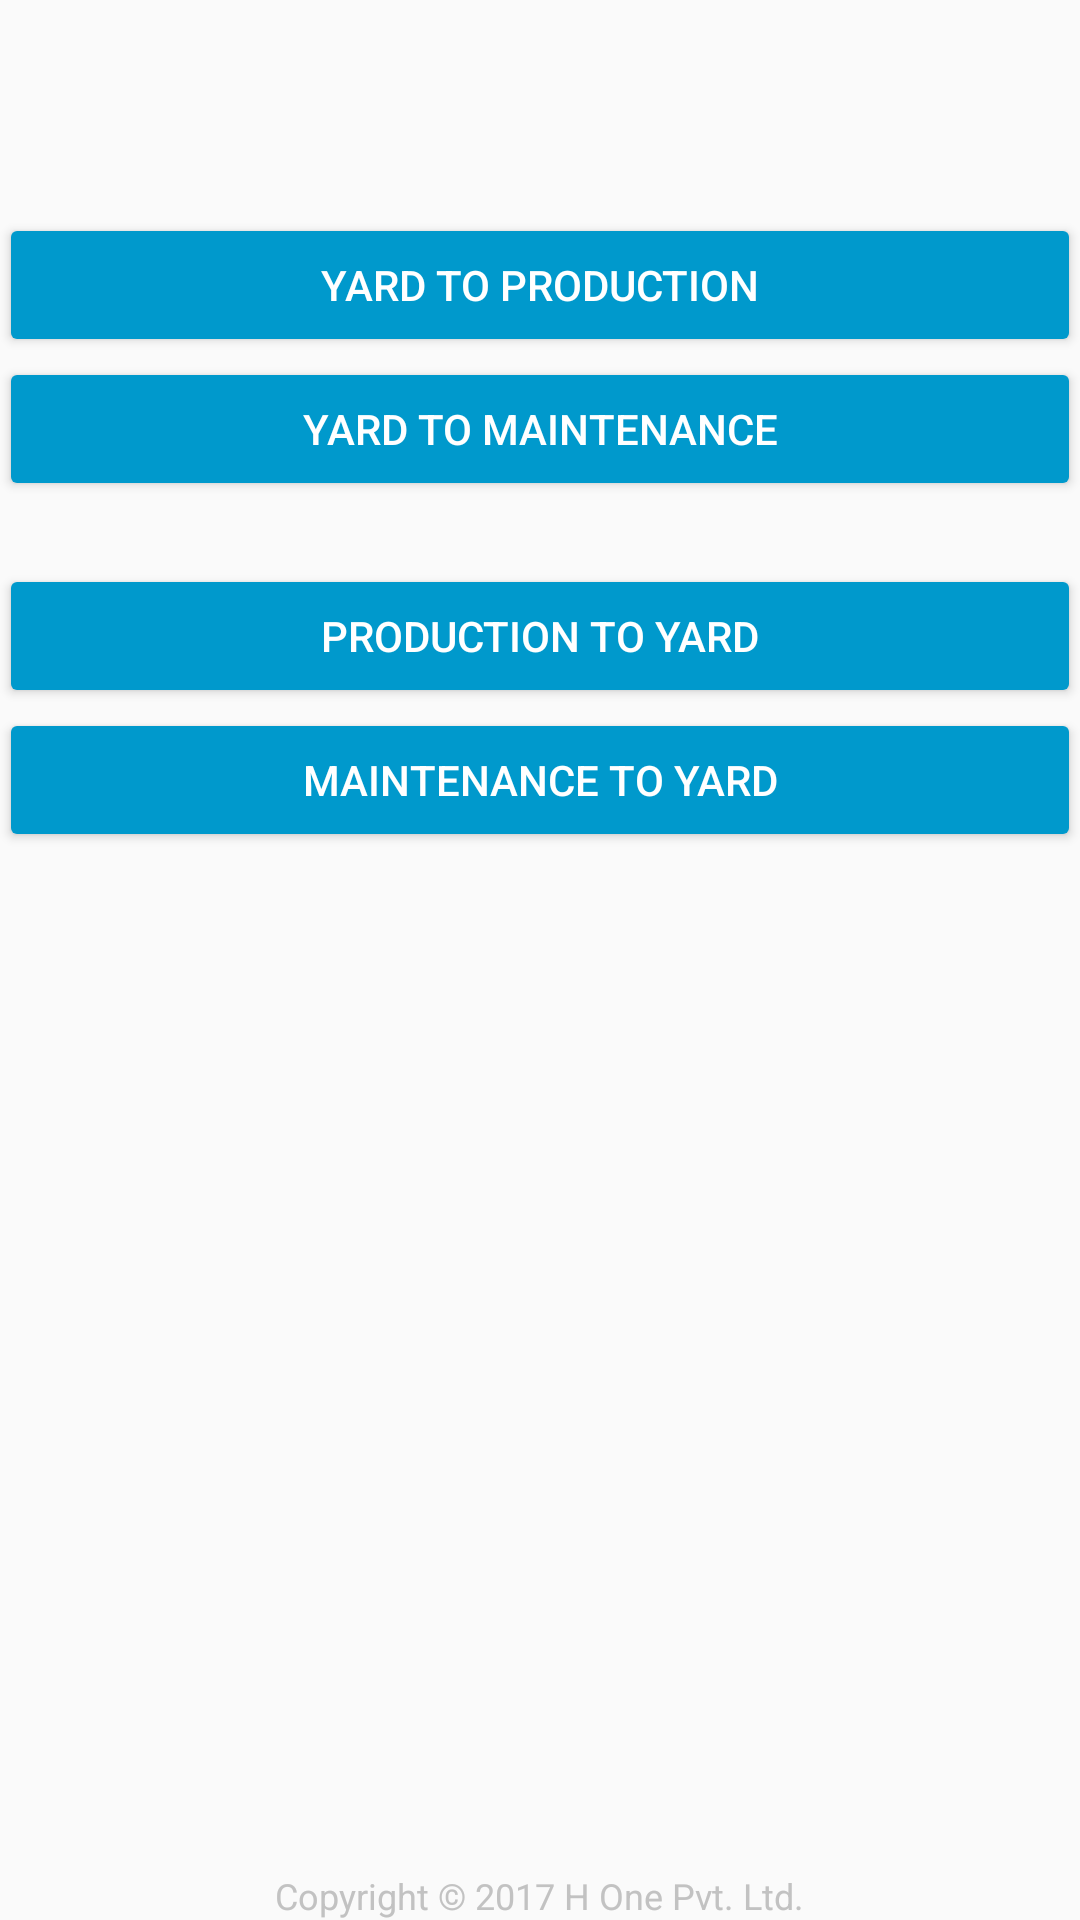

Android layout source for this screen:
<!-- AndroidManifest.xml: application theme AppTheme -->
<!-- res/layout/activity_transfer_type.xml -->
<?xml version="1.0" encoding="utf-8"?>
<RelativeLayout xmlns:android="http://schemas.android.com/apk/res/android"
    xmlns:tools="http://schemas.android.com/tools"
    android:id="@+id/activity_transfer_type"
    android:layout_width="match_parent"
    android:layout_height="match_parent"
    android:paddingBottom="@dimen/activity_vertical_margin"
    android:paddingLeft="@dimen/activity_horizontal_margin"
    android:paddingRight="@dimen/activity_horizontal_margin"
    android:paddingTop="@dimen/activity_vertical_margin"
    tools:context="h_one.com.machineinventory.TransferTypeActivity">

    <Button
        android:text="Yard To Maintenance"
        android:layout_width="match_parent"
        android:layout_height="wrap_content"
        android:id="@+id/yard_maint"
        style="@style/MenuItemButton"
        android:layout_below="@+id/yard_prod"
        android:layout_alignParentLeft="true"
        android:layout_alignParentStart="true" />

    <Button
        android:text="Production to Yard"
        android:layout_width="match_parent"
        android:layout_height="wrap_content"
        android:id="@+id/prod_yard"
        android:layout_marginTop="69dp"
        android:layout_below="@+id/yard_prod"
        android:layout_alignParentLeft="true"
        style="@style/MenuItemButton"
        android:layout_alignParentStart="true" />

    <Button
        android:text="Maintenance to Yard"
        android:layout_width="match_parent"
        android:layout_height="wrap_content"
        android:id="@+id/maint_yard"
        style="@style/MenuItemButton"
        android:layout_below="@+id/prod_yard"
        android:layout_alignParentLeft="true"
        android:layout_alignParentStart="true" />

    <TextView
        android:layout_width="wrap_content"
        android:layout_height="wrap_content"
        android:id="@+id/copyrt_txt"
        style="@style/CopyrightTxt"
        android:text="@string/copyright_txt"
        android:layout_alignParentBottom="true"
        android:layout_centerHorizontal="true" />

    <Button
        android:text="Yard To Production"
        android:layout_width="match_parent"
        android:layout_height="wrap_content"
        android:id="@+id/yard_prod"
        android:layout_marginTop="71dp"
        style="@style/MenuItemButton"
        android:layout_alignParentTop="true"
        android:layout_alignParentLeft="true"
        android:layout_alignParentStart="true" />

</RelativeLayout>
<!-- resources referenced by this layout -->
<resources>
  <string name="copyright_txt"> Copyright \u00A9 2017 H One Pvt. Ltd.</string>
  <style name="CopyrightTxt" parent="@android:style/Widget.TextView">
          <item name="android:textColor">@color/copyright_text</item>
          <item name="android:textSize">12sp</item>
      </style>
  <style name="MenuItemButton" parent="Widget.AppCompat.Button.Colored">
          <item name="colorButtonNormal">@color/BtnBackgroundColor</item>
          <item name="android:textColor">@color/appBackgroundColor</item>
      </style>
  <style name="AppTheme" parent="Theme.AppCompat.Light.DarkActionBar">
          
          <item name="colorPrimary">@color/colorPrimary</item>
          <item name="colorPrimaryDark">@color/colorPrimaryDark</item>
          <item name="colorAccent">@color/colorAccent</item>
      </style>
  <color name="copyright_text">#c2c2c2</color>
  <color name="BtnBackgroundColor">#0099cc</color>
  <color name="appBackgroundColor">#ffffff</color>
  <color name="colorPrimary">#3F51B5</color>
  <color name="colorPrimaryDark">#303F9F</color>
  <color name="colorAccent">#0099cc</color>
</resources>
